The GitHub repository guru8880/project-phase contains a labelled image folder "data_preprocessed" with 2 categories: normal, pneumonia. Examples follow, each with its label.

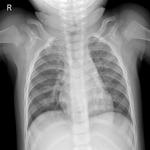
Label: normal

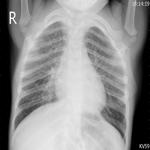
Label: pneumonia

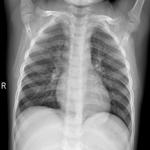
Label: normal

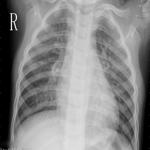
Label: pneumonia

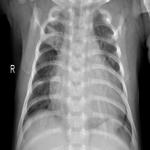
Label: pneumonia

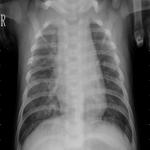
Label: pneumonia
